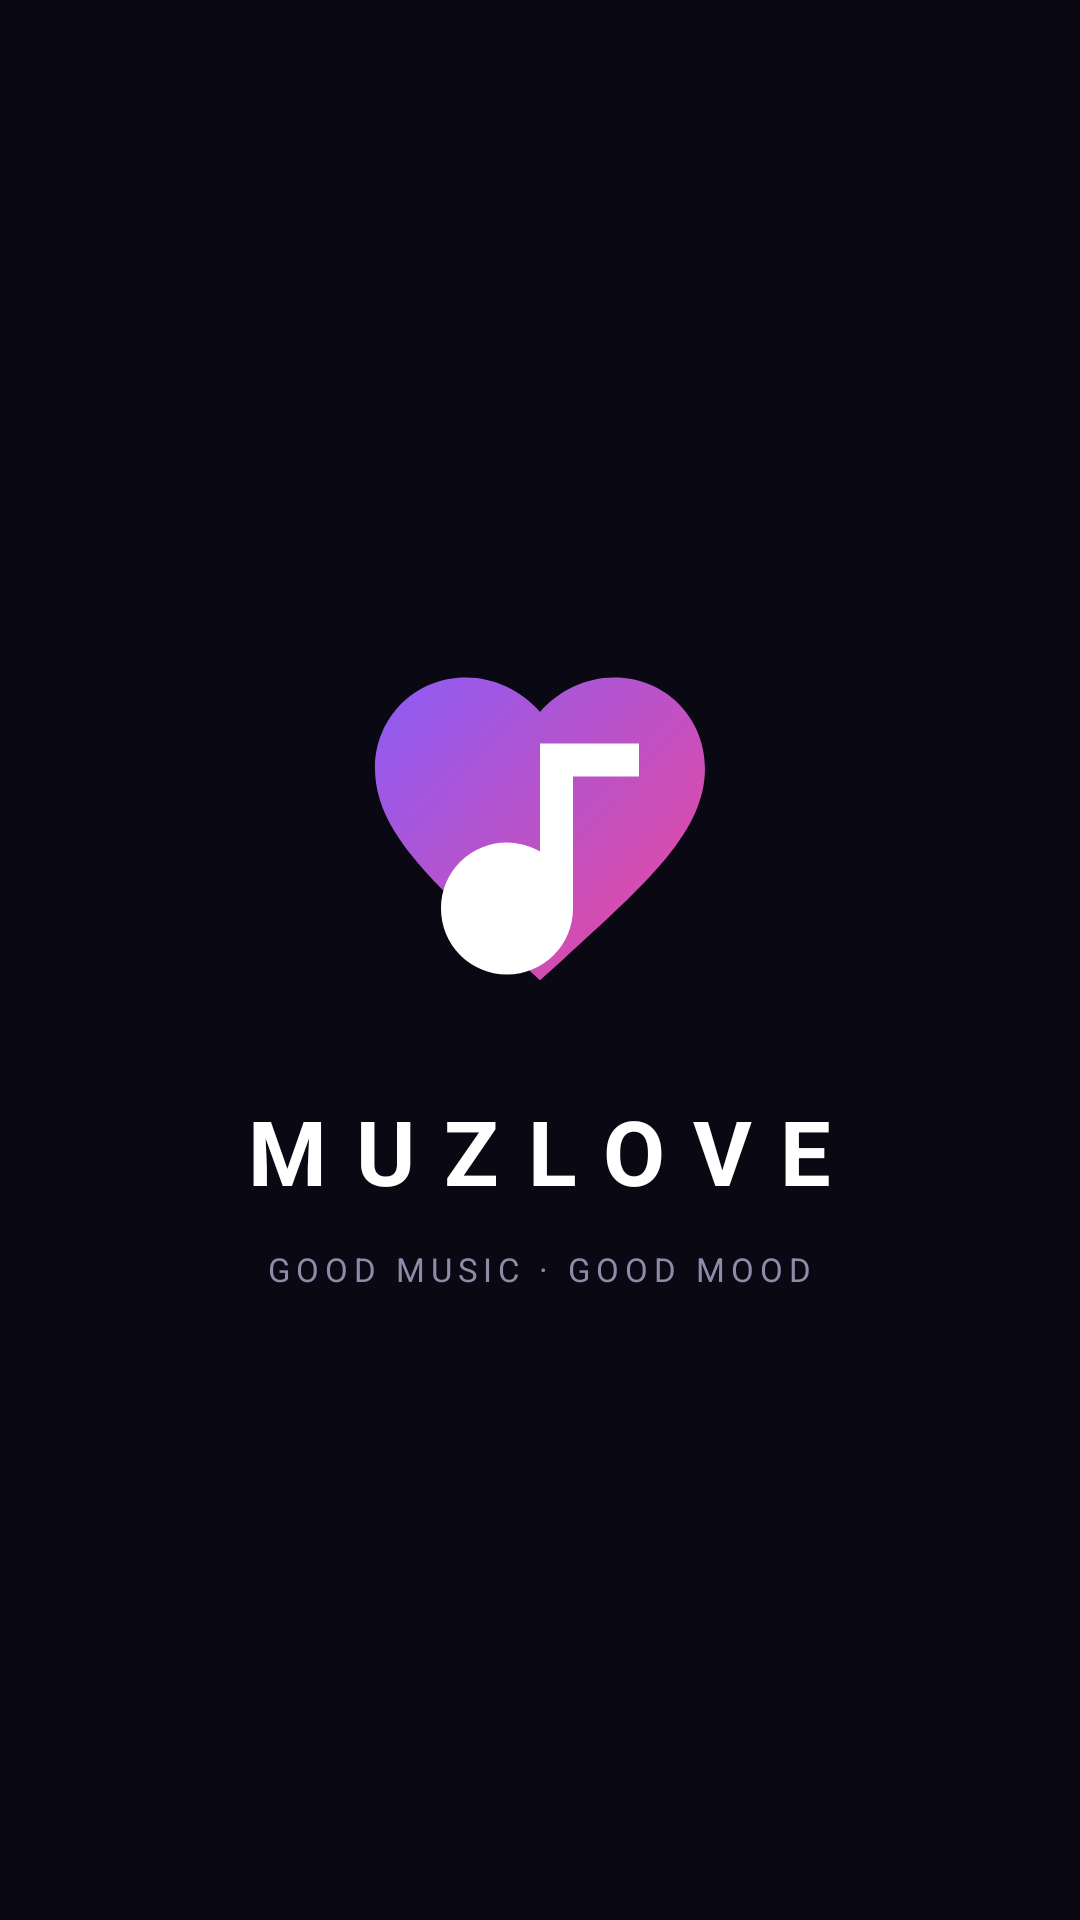

Reconstruct the res/layout file that produces this screen, plus the resources it refers to.
<!-- AndroidManifest.xml: activity theme Theme.MuzLove.Splash -->
<!-- res/layout/activity_splash.xml -->
<?xml version="1.0" encoding="utf-8"?>
<FrameLayout xmlns:android="http://schemas.android.com/apk/res/android"
    android:layout_width="match_parent"
    android:layout_height="match_parent"
    android:background="#0A0913">

    <LinearLayout
        android:layout_width="wrap_content"
        android:layout_height="wrap_content"
        android:layout_gravity="center"
        android:orientation="vertical"
        android:gravity="center">

        <ImageView
            android:id="@+id/splashLogo"
            android:layout_width="132dp"
            android:layout_height="132dp"
            android:src="@drawable/muzlove_logo"
            android:contentDescription="MUZLOVE" />

        <TextView
            android:id="@+id/splashTitle"
            android:layout_width="wrap_content"
            android:layout_height="wrap_content"
            android:text="MUZLOVE"
            android:textColor="#FFFFFF"
            android:textSize="30sp"
            android:textStyle="bold"
            android:fontFamily="sans-serif"
            android:letterSpacing="0.32"
            android:layout_marginTop="22dp" />

        <TextView
            android:id="@+id/splashTagline"
            android:layout_width="wrap_content"
            android:layout_height="wrap_content"
            android:text="GOOD MUSIC · GOOD MOOD"
            android:textColor="#8E8AA8"
            android:textSize="11sp"
            android:letterSpacing="0.18"
            android:layout_marginTop="12dp" />
    </LinearLayout>
</FrameLayout>
<!-- resources referenced by this layout -->
<resources>
  <!-- drawable muzlove_logo (drawable) -->
  <vector xmlns:android="http://schemas.android.com/apk/res/android"
      xmlns:aapt="http://schemas.android.com/aapt"
      android:width="132dp"
      android:height="132dp"
      android:viewportWidth="24"
      android:viewportHeight="24">
      <path android:pathData="M12,21.35l-1.45,-1.32C5.4,15.36 2,12.28 2,8.5 2,5.42 4.42,3 7.5,3c1.74,0 3.41,0.81 4.5,2.09C13.09,3.81 14.76,3 16.5,3 19.58,3 22,5.42 22,8.5c0,3.78 -3.4,6.86 -8.55,11.54L12,21.35z">
          <aapt:attr name="android:fillColor">
              <gradient
                  android:startX="2"
                  android:startY="3"
                  android:endX="22"
                  android:endY="21"
                  android:type="linear">
                  <item android:offset="0" android:color="#8B5CF6"/>
                  <item android:offset="1" android:color="#EC4899"/>
              </gradient>
          </aapt:attr>
      </path>
      <path
          android:fillColor="#FFFFFF"
          android:pathData="M12,7v6.55c-0.59,-0.34 -1.27,-0.55 -2,-0.55 -2.21,0 -4,1.79 -4,4s1.79,4 4,4 4,-1.79 4,-4V9h4V7h-6z" />
  </vector>
  <style name="Theme.MuzLove.Splash" parent="Theme.AppCompat.NoActionBar">
          <item name="android:windowBackground">#0A0913</item>
          <item name="android:statusBarColor">#0A0913</item>
          <item name="android:navigationBarColor">#0A0913</item>
      </style>
</resources>
